Run: headless pygame with SDL's dummy video driver; simulated clock (each Clock.tick advances the game by its frame time, no real sleeping); random seed 0; keys injected as events and as key.get_pressed() state; no mouse input.
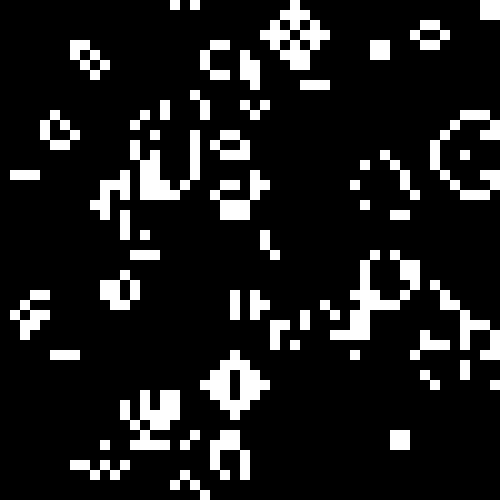
Frame 1 of 4 · flips 1–60 · no input
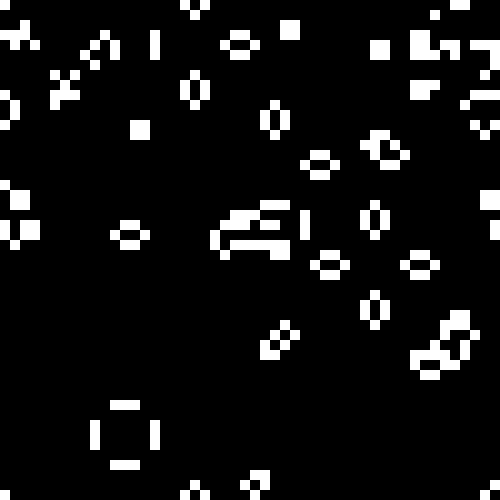
Frame 2 of 4 · flips 61–180 · tapped SPACE, RETURN · held RIGHT (→), D
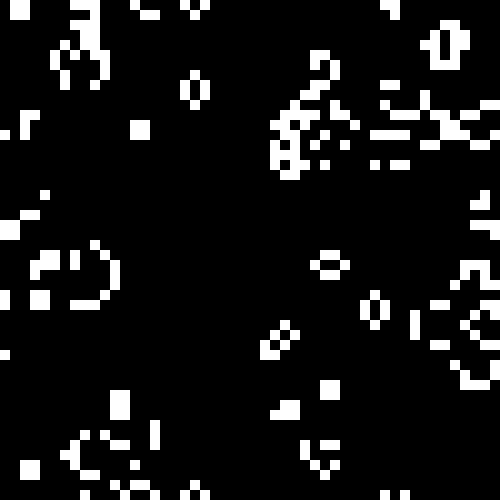
Frame 3 of 4 · flips 181–300 · held DOWN (↓), S
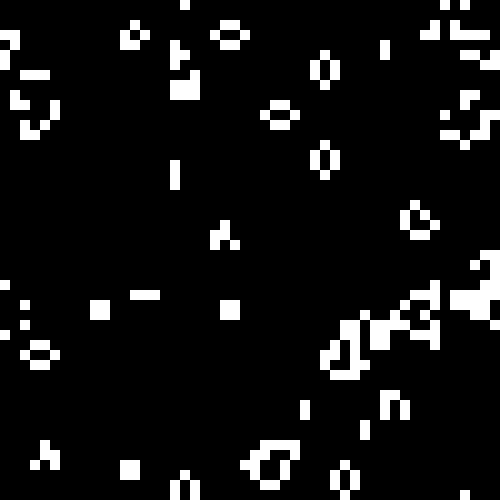
Frame 4 of 4 · flips 301–420 · held LEFT (←), A, UP (↑), W

The pygame program that drew these frames:

# 20/07/2021 - CGOL.py
# Conway's Game of Life made in pygame

# imports
import pygame
import random
import copy

# width and height of each cell
cellSize = 10

# initialise grid
gridWidth = 50
gridHeight = 50

# init screen
screenWidth = gridWidth * cellSize
screenHeight = gridHeight * cellSize

screen = pygame.display.set_mode((screenWidth,screenHeight))

#initialise game
pygame.init()
pygame.display.set_caption("PyGame of Life")

#clock
clock = pygame.time.Clock()

class Grid:
	# constructor
	def __init__(self, w, h):
		self.width = w
		self.height = h

		self.grid = [[[0,0] for row in range(self.height)] for col in range(self.width)]

	# method to set the state of a cell
	def setCell(self, x, y, stat):

		# ignore if same state
		if self.grid[x][y][0] == stat:
			return

		# set the state
		self.grid[x][y][0] = stat

		# wrapping
		xLeft = x-1
		
		if x == gridWidth-1:
			xRight = 0
		else:
			xRight = x+1
		
		yUp = y-1
		
		if y == gridHeight-1:
			yDown = 0
		else:
			yDown = y+1

		# increment neighboring cells' neighbor counts if stat is 1
		# otherwise decrement
		
		self.grid[xLeft][yUp][1] += -1 + (2 * stat) 
		self.grid[xLeft][y][1] += -1 + (2 * stat)
		self.grid[xLeft][yDown][1] += -1 + (2 * stat)

		self.grid[x][yUp][1] += -1 + (2 * stat)
		self.grid[x][yDown][1] += -1 + (2 * stat)
		
		self.grid[xRight][yUp][1] += -1 + (2 * stat)
		self.grid[xRight][y][1] += -1 + (2 * stat)
		self.grid[xRight][yDown][1] += -1 + (2 * stat)

	def nextGen(self):
		# create a temp copy of the grid and find the next generation based off of that copy

		self.tempGrid = copy.deepcopy(self.grid)

		for col in range(gridWidth):
			for row in range(gridHeight):
				# conditions:
				# if less than 2 or more than 3 neighbors, change to 0
				# if exactly 3 neighbors, change to 1

				if self.grid[col][row][0] == 0:
					if self.tempGrid[col][row][1] == 3:
						self.setCell(col, row, 1)

				elif self.grid[col][row][0] == 1:
					if self.tempGrid[col][row][1] < 2 or self.tempGrid[col][row][1] > 3:
						self.setCell(col, row, 0)
		
def randomBoard(board):

	for x in range(gridWidth):
		for y in range(gridHeight):
			board.setCell(x, y, random.choice([0,0,0,1]))

def drawBoard(board):
	
	colors = [(0,0,0), (255,255,255)]

	for xCell in range(gridWidth):
		for yCell in range(gridHeight):
			pygame.draw.rect(screen, colors[board.grid[xCell][yCell][0]], pygame.Rect(xCell*cellSize, yCell*cellSize, cellSize, cellSize))

	'''
	# for debugging
	for row in range(gridHeight):
		for col in range(gridWidth):
			print(col, row, board.grid[col][row],end='')
		print()
	'''
	
def main():

	g = Grid(gridWidth, gridHeight)

	randomBoard(g)

	running = True

	while running:		

		clock.tick(15)

		screen.fill((0,0,0))

		for event in pygame.event.get():
			if event.type == pygame.QUIT:
				running = False

		drawBoard(g)

		g.nextGen()

		pygame.display.flip()

if __name__ == "__main__":
	main()
